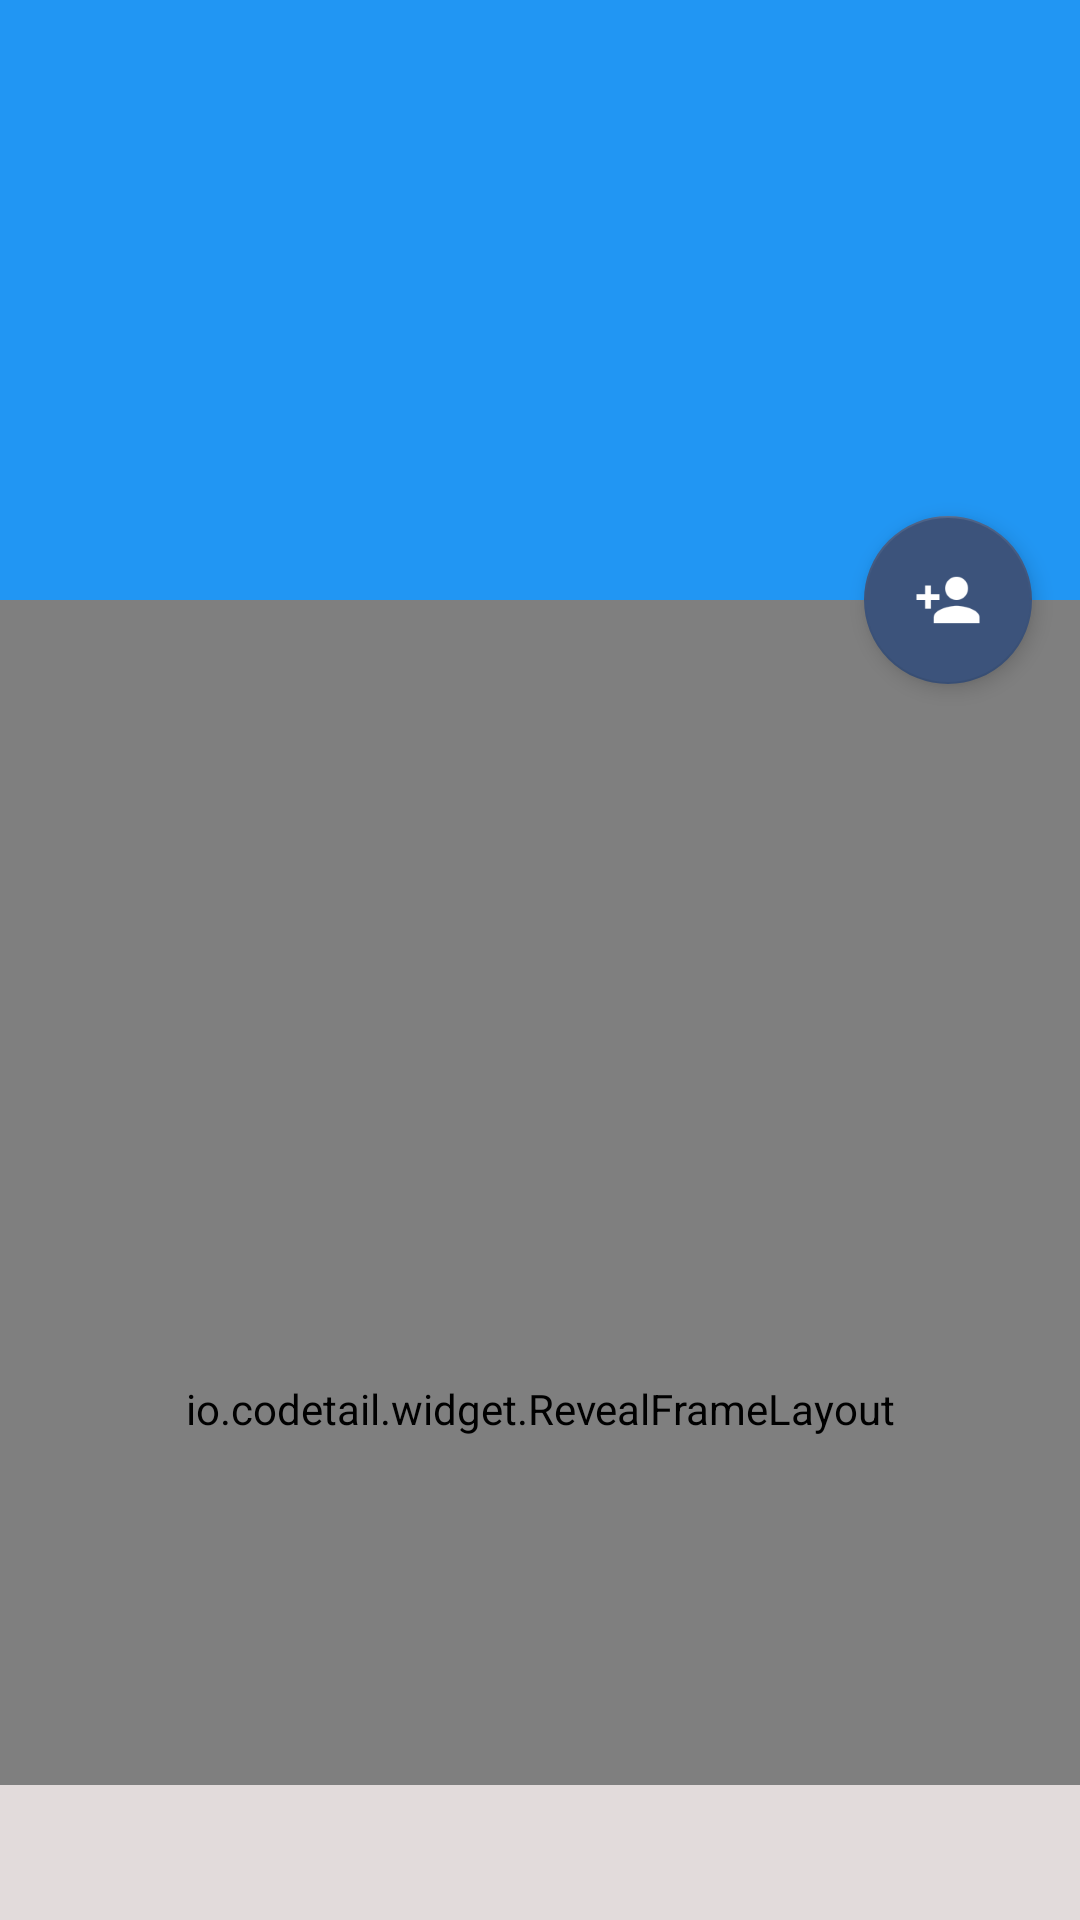

The Android layout XML behind this screen, and the referenced resources:
<!-- AndroidManifest.xml: activity theme AppCompat.TranslucentSystemBarsLoign -->
<!-- res/layout/activity_main.xml -->
<?xml version="1.0" encoding="utf-8"?>
<LinearLayout xmlns:android="http://schemas.android.com/apk/res/android"
    android:layout_width="match_parent"
    android:layout_height="match_parent"
    android:orientation="vertical">

    <android.support.design.widget.CoordinatorLayout xmlns:android="http://schemas.android.com/apk/res/android"
        xmlns:app="http://schemas.android.com/apk/res-auto"
        android:id="@+id/coordinator"
        android:layout_width="match_parent"
        android:layout_height="match_parent"
        android:fitsSystemWindows="true"
        android:paddingBottom="45dp">

        <android.support.design.widget.AppBarLayout
            android:id="@+id/app_bar"
            android:layout_width="match_parent"
            android:layout_height="200sp"
            android:background="@color/accent_act"
            android:fitsSystemWindows="true">

            
            <android.support.design.widget.CollapsingToolbarLayout
                android:id="@+id/collapser"
                android:layout_width="match_parent"
                android:layout_height="match_parent"
                android:fitsSystemWindows="true"
                app:contentScrim="?attr/colorPrimary"
                app:expandedTitleMarginEnd="64dp"
                app:expandedTitleMarginStart="48dp"
                app:layout_scrollFlags="scroll|exitUntilCollapsed">

                
                <ImageView
                    android:id="@+id/image_paralax"
                    android:layout_width="match_parent"
                    android:layout_height="match_parent"
                    android:adjustViewBounds="true"
                    android:fitsSystemWindows="true"
                    android:scaleType="center"
                    app:layout_collapseMode="parallax" />

                
                <android.support.v7.widget.Toolbar xmlns:app="http://schemas.android.com/apk/res-auto"
                    android:id="@+id/toolbar"
                    android:layout_width="match_parent"
                    android:layout_height="?attr/actionBarSize"
                    android:background="@android:color/transparent"
                    app:layout_collapseMode="pin"
                    app:popupTheme="@style/ThemeOverlay.AppCompat.Light"
                    app:theme="@style/CustomActionBar" />

            </android.support.design.widget.CollapsingToolbarLayout>


        </android.support.design.widget.AppBarLayout>

        <include layout="@layout/content_register" />


        <android.support.design.widget.FloatingActionButton
            android:id="@+id/fab_register"
            android:layout_width="@dimen/size_fab"
            android:layout_height="@dimen/size_fab"
            android:layout_margin="@dimen/fab_margin"
            android:onClick="fab"
            android:src="@drawable/register_user"
            app:elevation="@dimen/headerbar_elevation"
            app:layout_anchor="@id/app_bar"
            app:layout_anchorGravity="bottom|right|end" />


    </android.support.design.widget.CoordinatorLayout>


    <LinearLayout
        android:layout_width="match_parent"
        android:layout_height="wrap_content"
        android:layout_gravity="center"
        android:orientation="vertical">

        <LinearLayout
            android:id="@+id/bannerLoggin"
            android:layout_width="match_parent"
            android:layout_height="wrap_content"
            android:layout_alignParentBottom="true"
            android:layout_gravity="center"
            android:orientation="horizontal">

        </LinearLayout>
    </LinearLayout>

</LinearLayout>
<!-- res/layout/content_register.xml (included above) -->
<?xml version="1.0" encoding="utf-8"?>
<FrameLayout xmlns:android="http://schemas.android.com/apk/res/android"
    xmlns:app="http://schemas.android.com/apk/res-auto"
    xmlns:tools="http://schemas.android.com/tools"
    android:layout_width="match_parent"
    android:layout_height="match_parent"
    app:layout_behavior="@string/appbar_scrolling_view_behavior"
    tools:context="com.lionsquare.canisovismanager.MainActivity"
    tools:showIn="@layout/activity_main">

    <android.support.v4.widget.NestedScrollView
        android:layout_width="match_parent"
        android:layout_height="match_parent">

        <LinearLayout
            android:id="@+id/first_linear"
            android:layout_width="match_parent"
            android:layout_height="match_parent"
            android:orientation="vertical">

            <android.support.v7.widget.CardView
                android:layout_width="match_parent"
                android:layout_height="wrap_content"
                android:layout_margin="@dimen/card_margin">

                <LinearLayout
                    android:id="@+id/linearLayout"
                    style="@style/Widget.CardContent"
                    android:layout_width="match_parent"
                    android:layout_height="wrap_content"
                    android:layout_below="@+id/app_bar"
                    android:orientation="vertical">

                    <TextView
                        android:layout_width="match_parent"
                        android:layout_height="wrap_content"
                        android:text="@string/login_tittle"
                        android:textAppearance="@style/TextAppearance.AppCompat.Title"
                        android:textColor="@color/dark_color" />
                    
                    <EditText
                        android:id="@+id/cajaUser"
                        android:layout_width="match_parent"
                        android:layout_height="wrap_content"
                        android:layout_margin="5dp"
                        android:drawableLeft="@drawable/user"
                        android:hint="@string/maraca_agua_user"
                        android:inputType="textEmailAddress"
                        android:padding="15dp"
                        android:textColor="@color/bar_color_act"
                        android:textColorHint="@color/dark_color" />


                    <EditText
                        android:id="@+id/cajaContra"
                        android:layout_width="match_parent"
                        android:layout_height="wrap_content"
                        android:layout_margin="5dp"
                        android:drawableLeft="@drawable/password"
                        android:hint="@string/password"
                        android:inputType="textPassword"
                        android:padding="15dp"
                        android:textColor="@color/bar_color_act"
                        android:textColorHint="@color/dark_color" />

                    <Button
                        android:id="@+id/buttonEntrar"
                        style="@style/styleButtonLoggin"
                        android:layout_width="match_parent"
                        android:layout_height="wrap_content"
                        android:layout_gravity="center"
                        android:clickable="true"
                        android:onClick="onClick"
                        android:text="@string/login" />

                    <LinearLayout
                        android:layout_width="wrap_content"
                        android:layout_height="wrap_content"
                        android:layout_gravity="center"
                        android:layout_margin="10dp"
                        android:orientation="horizontal">

                        <CheckBox
                            android:id="@+id/chkLogin"
                            android:layout_width="wrap_content"
                            android:layout_height="wrap_content"
                            android:layout_alignParentRight="true"
                            android:buttonTint="@color/primary_dark_act"
                            android:checkMark="@color/dark_color"
                            android:checked="true" />

                        <TextView
                            android:id="@+id/text_noticias"
                            android:layout_width="wrap_content"
                            android:layout_height="wrap_content"
                            android:layout_toEndOf="@+id/checkbox_noticias"
                            android:layout_toRightOf="@+id/checkbox_noticias"
                            android:text="¿recordar cuenta?"
                            android:textColor="@color/dark_color" />


                    </LinearLayout>


                </LinearLayout>

            </android.support.v7.widget.CardView>


        </LinearLayout>

    </android.support.v4.widget.NestedScrollView>

    <io.codetail.widget.RevealFrameLayout
        android:layout_width="match_parent"
        android:layout_height="match_parent">

        <FrameLayout
            android:id="@+id/the_awesome_view"
            android:layout_width="match_parent"
            android:layout_height="match_parent"
            android:visibility="invisible">

            <android.support.v4.widget.NestedScrollView
                android:layout_width="match_parent"
                android:layout_height="match_parent">


                <include layout="@layout/dialogo_layout" />

            </android.support.v4.widget.NestedScrollView>
        </FrameLayout>

    </io.codetail.widget.RevealFrameLayout>

</FrameLayout>
<!-- res/layout/dialogo_layout.xml (included above) -->
<?xml version="1.0" encoding="utf-8"?>
<android.support.v7.widget.CardView xmlns:android="http://schemas.android.com/apk/res/android"
    android:layout_width="match_parent"
    android:layout_height="wrap_content"
    android:layout_margin="@dimen/card_margin">


    <LinearLayout
        style="@style/Widget.CardContent"
        android:layout_width="match_parent"
        android:layout_height="wrap_content"
        android:paddingBottom="90dp"
        android:gravity="center"
        android:orientation="vertical">


        <TextView
            android:layout_width="match_parent"
            android:layout_height="wrap_content"
            android:text="Registrarse"
            android:textAppearance="@style/TextAppearance.AppCompat.Title"
            android:textColor="@color/dark_color" />


        <EditText
            android:id="@+id/emailEditText"
            android:layout_width="match_parent"
            android:layout_height="wrap_content"
            android:drawableLeft="@drawable/user"
            android:hint="user o mail"
            android:inputType="textEmailAddress"
            android:textColor="@color/dark_color"
            android:textColorHint="@color/dark_color" />


        <EditText
            android:id="@+id/contraEditText"
            android:layout_width="match_parent"
            android:layout_height="wrap_content"
            android:drawableLeft="@drawable/password"
            android:hint="@string/password"
            android:inputType="textPassword"
            android:textColor="@color/dark_color"
            android:textColorHint="@color/dark_color" />


        <EditText
            android:id="@+id/contraVerifiEditText"
            android:layout_width="match_parent"
            android:layout_height="wrap_content"
            android:drawableLeft="@drawable/password"
            android:hint="@string/password_confirmacion"
            android:inputType="textPassword"
            android:textColor="@color/dark_color"
            android:textColorHint="@color/dark_color" />

        <Button
            android:id="@+id/the_wonderful_button"
            android:layout_width="match_parent"
            android:layout_height="wrap_content"
            style="@style/styleButtonLoggin"
            android:text="Regresar" />


    </LinearLayout>


    <android.support.design.widget.FloatingActionButton
        android:id="@+id/fab_save"
        android:layout_width="wrap_content"
        android:layout_height="wrap_content"
        android:layout_gravity="bottom|end"
        android:layout_margin="@dimen/fab_margin"
        android:elevation="2dp"
        android:src="@android:drawable/ic_menu_save" />

</android.support.v7.widget.CardView>
<!-- resources referenced by this layout -->
<resources>
  <color name="accent_act">#2196F3</color>
  <color name="bar_color_act">#050505</color>
  <color name="dark_color">#000000</color>
  <color name="primary_dark_act">#3C537B</color>
  <dimen name="card_margin">16dp</dimen>
  <dimen name="fab_margin">16dp</dimen>
  <dimen name="headerbar_elevation">4dp</dimen>
  <dimen name="size_fab">56dp</dimen>
  <!-- drawable register_user: png bitmap (drawable, 1400 bytes) -->
  <string name="login">Entrar</string>
  <string name="login_tittle">Iniciar sesión </string>
  <string name="maraca_agua_user">usuario o mail</string>
  <string name="password">Contraseña</string>
  <string name="password_confirmacion">Confirmar Contraseña</string>
  <style name="CustomActionBar" parent="@style/ThemeOverlay.AppCompat.Dark.ActionBar">
          <item name="android:windowActionBarOverlay">true</item>
          
          <item name="windowActionBarOverlay">true</item>
      </style>
  <style name="Widget.CardContent" parent="android:Widget">
          <item name="android:paddingLeft">16dp</item>
          <item name="android:paddingRight">16dp</item>
          <item name="android:paddingTop">24dp</item>
          <item name="android:background">@color/white_color</item>
          <item name="android:paddingBottom">24dp</item>
          <item name="android:orientation">vertical</item>
      </style>
  <style name="styleButtonLoggin" parent="@android:style/Widget.Button">
  
          <item name="android:background">@color/colorAccent</item>
          <item name="android:textColor">@color/white</item>
  
  
      </style>
  <style name="AppCompat.TranslucentSystemBarsLoign" parent="ActivityStyle">
  
  
      </style>
  <color name="white_color">#ffffff</color>
  <color name="colorAccent">#3C537B</color>
  <color name="white">#fafafa</color>
  <style name="ActivityStyle" parent="Theme.AppCompat.NoActionBar">
          <item name="windowActionBar">false</item>
          <item name="windowNoTitle">true</item>
          <item name="android:windowBackground">@color/window_color_act</item>
          <item name="android:textColorPrimary">@color/text_color_act</item>
          <item name="colorAccent">@color/accent</item>
          <item name="android:actionMenuTextColor">@color/menu_color</item>
      </style>
  <color name="window_color_act">#e2dbdb</color>
  <color name="text_color_act">#ffffff</color>
  <color name="accent">#2196F3</color>
  <color name="menu_color">#000000</color>
</resources>
